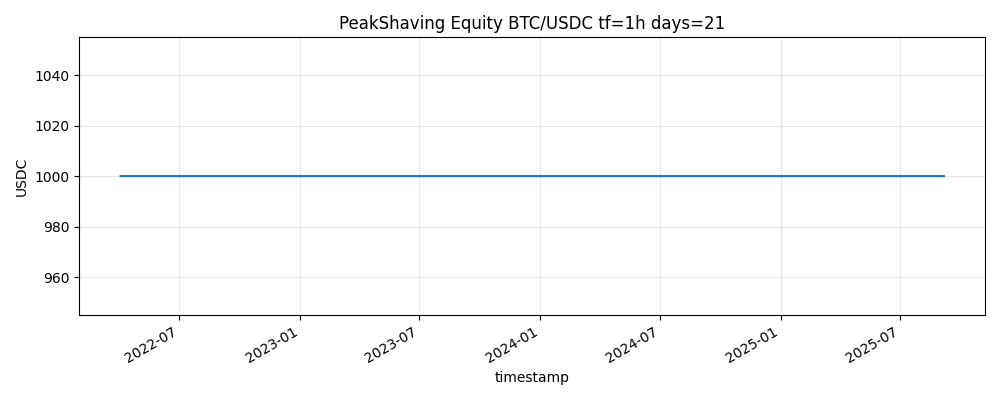

The data file committed next to this chart (first rows):
timestamp, value_usdc, cash, qty_BTCUSDC
2022-04-03 07:00:00+00:00, 1000, 1000, 0.0
2022-04-03 08:00:00+00:00, 1000, 1000, 0.0
2022-04-03 09:00:00+00:00, 1000, 1000, 0.0
2022-04-03 10:00:00+00:00, 1000, 1000, 0.0
2022-04-03 11:00:00+00:00, 1000, 1000, 0.0
2022-04-03 12:00:00+00:00, 1000, 1000, 0.0
2022-04-03 13:00:00+00:00, 1000, 1000, 0.0
2022-04-03 14:00:00+00:00, 1000, 1000, 0.0
2022-04-03 15:00:00+00:00, 1000, 1000, 0.0
2022-04-03 16:00:00+00:00, 1000, 1000, 0.0
2022-04-03 17:00:00+00:00, 1000, 1000, 0.0
2022-04-03 18:00:00+00:00, 1000, 1000, 0.0
2022-04-03 19:00:00+00:00, 1000, 1000, 0.0
2022-04-03 20:00:00+00:00, 1000, 1000, 0.0
2022-04-03 21:00:00+00:00, 1000, 1000, 0.0
2022-04-03 22:00:00+00:00, 1000, 1000, 0.0
2022-04-03 23:00:00+00:00, 1000, 1000, 0.0
2022-04-04 00:00:00+00:00, 1000, 1000, 0.0
2022-04-04 01:00:00+00:00, 1000, 1000, 0.0
2022-04-04 02:00:00+00:00, 1000, 1000, 0.0
2022-04-04 03:00:00+00:00, 1000, 1000, 0.0
2022-04-04 04:00:00+00:00, 1000, 1000, 0.0
2022-04-04 05:00:00+00:00, 1000, 1000, 0.0
2022-04-04 06:00:00+00:00, 1000, 1000, 0.0
2022-04-04 07:00:00+00:00, 1000, 1000, 0.0
2022-04-04 08:00:00+00:00, 1000, 1000, 0.0
2022-04-04 09:00:00+00:00, 1000, 1000, 0.0
2022-04-04 10:00:00+00:00, 1000, 1000, 0.0
2022-04-04 11:00:00+00:00, 1000, 1000, 0.0
2022-04-04 12:00:00+00:00, 1000, 1000, 0.0
2022-04-04 13:00:00+00:00, 1000, 1000, 0.0
2022-04-04 14:00:00+00:00, 1000, 1000, 0.0
2022-04-04 15:00:00+00:00, 1000, 1000, 0.0
2022-04-04 16:00:00+00:00, 1000, 1000, 0.0
2022-04-04 17:00:00+00:00, 1000, 1000, 0.0
2022-04-04 18:00:00+00:00, 1000, 1000, 0.0
2022-04-04 19:00:00+00:00, 1000, 1000, 0.0
2022-04-04 20:00:00+00:00, 1000, 1000, 0.0
2022-04-04 21:00:00+00:00, 1000, 1000, 0.0
2022-04-04 22:00:00+00:00, 1000, 1000, 0.0
2022-04-04 23:00:00+00:00, 1000, 1000, 0.0
2022-04-05 00:00:00+00:00, 1000, 1000, 0.0
2022-04-05 01:00:00+00:00, 1000, 1000, 0.0
2022-04-05 02:00:00+00:00, 1000, 1000, 0.0
2022-04-05 03:00:00+00:00, 1000, 1000, 0.0
2022-04-05 04:00:00+00:00, 1000, 1000, 0.0
2022-04-05 05:00:00+00:00, 1000, 1000, 0.0
2022-04-05 06:00:00+00:00, 1000, 1000, 0.0
2022-04-05 07:00:00+00:00, 1000, 1000, 0.0
2022-04-05 08:00:00+00:00, 1000, 1000, 0.0
2022-04-05 09:00:00+00:00, 1000, 1000, 0.0
2022-04-05 10:00:00+00:00, 1000, 1000, 0.0
2022-04-05 11:00:00+00:00, 1000, 1000, 0.0
2022-04-05 12:00:00+00:00, 1000, 1000, 0.0
2022-04-05 13:00:00+00:00, 1000, 1000, 0.0
2022-04-05 14:00:00+00:00, 1000, 1000, 0.0
2022-04-05 15:00:00+00:00, 1000, 1000, 0.0
2022-04-05 16:00:00+00:00, 1000, 1000, 0.0
2022-04-05 17:00:00+00:00, 1000, 1000, 0.0
2022-04-05 18:00:00+00:00, 1000, 1000, 0.0
... 29,980 more rows
